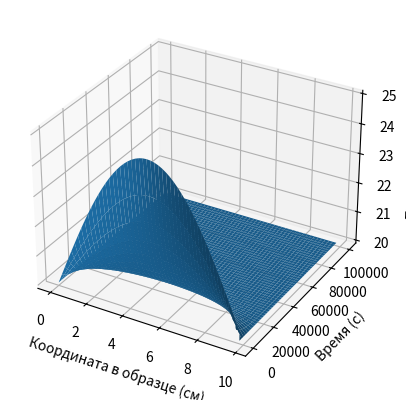

The script that saved this image:
import numpy as np
import matplotlib.pyplot as plt

# параметры образца
L = 10
T_0 = 20
Theta_0 = 5
N = 10000
M = 50

# шаги переменных
t = 10
h = L/M

# константы для мрамора (брала средние значения в диапазоне)
c = 850
rho = 2.3
Lambda = 2.8
a = Lambda/(c*rho)

T = [[0] * M for i in range(N)]
for m in range(0, M):
    T[0][m] = T_0 + Theta_0 * np.sin(np.pi / L * m * h)

for n in range(1, N):
    T[n][0] = T_0
    T[n][M - 1] = T_0

for n in range(1, N):
    for m in range(1, M - 1):
        T[n][m] = T[n - 1][m] + a*t/(h**2) * (T[n - 1][m - 1] - 2 * T[n - 1][m] + T[n - 1][m + 1])
        # print(T[n][m])

x = []
y = []
z = []

for n in range(0, N):
    x.append([])
    y.append([])
    z.append([])
    for m in range(0, M):
        x[-1].append(m * h)
        y[-1].append(n * t)
        z[-1].append(T[n][m])

x = np.array(x)
y = np.array(y)
z = np.array(z)


fig = plt.figure()
ax = plt.axes(projection="3d")
ax.plot_surface(x, y, z)
ax.set_xlabel('Координата в образце (см)')
ax.set_ylabel('Время (с)')
ax.set_zlabel('Температура (ºС)')
plt.show()


